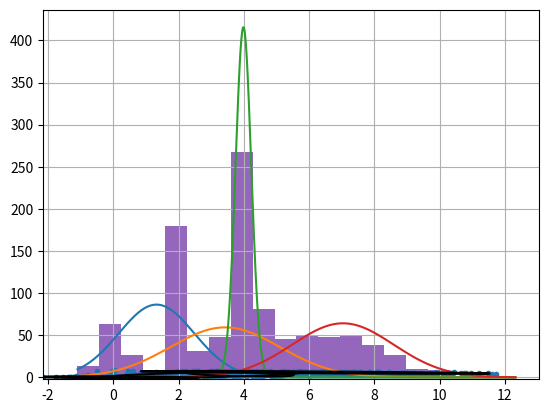

Recreate this plot in Python.
#!/usr/bin/env python3
"""Sample Expectation-Maximization Algorithm for n-dimensional multivariate normals
[redacted]
"""
from itertools import count
from typing import List, Sequence, Tuple, Optional

import matplotlib.cm as cm
import matplotlib.mlab as mlab
import matplotlib.pyplot as plt
import numpy as np
from scipy.stats import multivariate_normal


def make_data(ndim: int, ngrp: int, ns: Sequence[int], means: Optional[np.ndarray] = None, covs: Optional[np.ndarray] = None) -> np.ndarray:
    """Generate multivariate gaussian data of R^ndim, with group count ngrp
    
    Keyword Arguments:
        ndim {int} -- number of dimension of data
        ngrp {int} -- number of gaussian distribution
        ns {Sequence[int]} -- number of data to draw
    
    Returns:
        np.ndarray -- samples that are drawn
    """
    if means is None:
        means = [np.ones(ndim) * 2 * i for i in range(ngrp)]

    if covs is None:
        # Generate a positive semi-definite matrix, as covariance matrix
        vs = np.random.multivariate_normal(np.zeros(ndim), np.identity(ndim), size=(ngrp, ndim))
        vTs = np.swapaxes(vs, 1, 2)
        covs = vTs @ vs

    print("Ground truth parameters" + "=" * 50)
    for mean, cov, r in zip(means, covs, [n / sum(ns) for n in ns]):
        print("R:", r)
        print("Mean: ", mean)
        print("Covariance Mat: \n", cov)
        print()

    # sample data
    samples = []
    for i, (m, n) in enumerate(zip(means, ns)):
        samples_i = np.random.multivariate_normal(m, covs[i], size=n)
        samples.append(samples_i)
    data = np.concatenate(samples)
    return data.T


def make_prior(ndim: int, ngrp: int) -> Tuple[np.ndarray, np.ndarray, np.ndarray]:
    """Makes a prior
    
    Arguments:
        ndim {int} -- [description]
        ngrp {int} -- [description]
    
    Returns:
        Tuple[np.ndarray, np.ndarray, np.ndarray] -- mean, covariance matrix, r
            mean has shape of ngrp x ndim
            covariance matrix has shape of ngrp x ndim x ndim
            r has shape of ngrp
    """

    prior_means = np.arange(ngrp)[:, None] @ np.ones(ndim)[None, :]
    prior_covs = np.stack([np.identity(ndim),] * ngrp, axis=0)
    prior_r = np.ones(ngrp) / ngrp
    return prior_means, prior_covs, prior_r


def em_step(data: np.ndarray, prior_means: np.ndarray, prior_covs: np.ndarray, prior_r: np.ndarray
) -> Tuple[np.ndarray, np.ndarray, np.ndarray, float]:
    """EM main step.
    Note that this function returns likelihood is the likelihood of prior, due to calculation duplication.

    Arguments:
        data {np.ndarray} -- Data, of shape ndim x ndata
        prior_means {np.ndarray} -- Means, of shape ngrp x ndim
        prior_covs {np.ndarray} -- Covariance matrix, of shape ngrp x ndim x ndim
        prior_r {np.ndarray} -- Ratio of each group, of shape ngrp
    
    Returns:
        Tuple[np.ndarray, np.ndarray, np.ndarray, float] --
            post_means {np.ndarray} -- Means, of shape ngrp x ndim
            post_covs {np.ndarray} -- Covariance matrix, of shape ngrp x ndim x ndim
            post_rs {np.ndarray} -- Ratio of each group, of shape ngrp
            prior_likelihood -- side product of em
    """
    # constants
    ngrp1, ndim1 = prior_means.shape
    ngrp2, ndim2, ndim3 = prior_covs.shape
    ngrp3, = prior_r.shape
    ndim4, ndata = data.shape

    assert ngrp1 == ngrp2 == ngrp3, "Failed test : {} == {} == {}".format(ngrp1, ngrp2, ngrp3)
    assert ndim1 == ndim2 == ndim3 == ndim4, "Failed test : {} == {} == {} == {}".format(ndim1, ndim2, ndim3, ndim4)
    ndim = ndim1
    ngrp = ngrp1

    distribs = [multivariate_normal(mean, cov) for mean, cov in zip(prior_means, prior_covs)]

    # P( x | C_i ), probability of the data given that it follows cluster with C_i
    p_x_ci = np.array([d.pdf(data.T) for d in distribs])
    prior_likelihood = np.log((prior_r[:, None] * p_x_ci).sum(axis=-1)).sum()

    # probability of the data x belonging to cluster i
    r = p_x_ci * prior_r[:, None]
    r_xwise = r / r.sum(axis=0)[None, :]  # normalize along C_i

    # expected number of data belonging to cluster c_i
    ns = r_xwise.sum(axis=1)

    # updating params
    ## mean
    ## index denotes i_grp, i_dim
    post_means = (r_xwise[:, None, :] * data[None, ...]).sum(axis=-1) / ns[:, None]

    ## covariance matrix
    ## devs[i] denotes deviation on i'th cluster's mean
    ## dev[i, j, k] denotes deviation of j'th axis component of k'th data, with respect to i'th cluster's mean
    devs = (data[None, ...] - post_means[..., None])
    post_covs = (r_xwise[:, None, :] * devs) @ (np.swapaxes(devs, 1, 2)) / ns[:, None, None]

    return post_means, post_covs, (ns / ns.sum()), prior_likelihood


def draw(data: np.ndarray, means: np.ndarray, cov: np.ndarray, rs: np.ndarray) -> None:
    if data.shape[0] == 1:
        _draw1d(data, means, cov, rs)
    elif data.shape[0] == 2:
        _draw2d(data, means, cov, rs)
    else:
        raise NotImplementedError("Visualization not supported for ndim >= 3")
    plt.grid(True)
    plt.draw()

def _draw1d(data: np.ndarray, means: np.ndarray, covs: np.ndarray, rs: np.ndarray) -> None:
    """Draw 1 dimensional multivariate normal distribution"""
    ndata = data.shape[-1]
    nx = 1000
    min_x, max_x = data.min(), data.max()
    for mean, stdev, r in zip(means, covs.flatten(), rs):
        x = np.linspace(min_x, max_x, nx)
        plt.plot(x, r * ndata * multivariate_normal.pdf(x, mean, stdev))
    plt.hist(data[0], bins='auto')


def _draw2d(data: np.ndarray, means: np.ndarray, covs: np.ndarray, rs: np.ndarray) -> None:
    """Draw 2 dimensional multivariate normal distribution"""
    ndata = data.shape[-1]
    plt.scatter(data[0, :], data[1, :], marker='.')

    nx = 1000
    ny = 1000
    x = np.linspace(data[0].min(), data[0].max(), nx)
    y = np.linspace(data[1].min(), data[1].max(), ny)
    xv, yv = np.meshgrid(x, y, sparse=False)
    for i_grp, (mean, cov) in enumerate(zip(means, covs)):
        distrib = multivariate_normal(mean, cov)
        xys = np.dstack((xv, yv))
        z = distrib.pdf(xys)
        CS = plt.contour(xv, yv, z, 6,
            colors='k',  # negative contours will be dashed by default
            levels=[1e-2,]
        )


def main(ndim: int, ngrp: int) -> None:
    """Main entry of program"""
    # Prepare sample data
    data = make_data(ndim, ngrp, [100 * (i+1) for i in range(ngrp)])

    # Prepare priors
    prior_means, prior_covs, rs = make_prior(ndim, ngrp)

    # Thresholding setup
    lh_delta = 1000
    lh_last = - np.inf

    # EM loop
    for i in count():
        post_means, post_covs, post_rs, prior_lh = em_step(data, prior_means, prior_covs, rs)
        prior_means = post_means
        prior_covs = post_covs
        lh_delta = prior_lh - lh_last
        lh_last = prior_lh

        print("loop #{:0>2}, lh:{:.6f}".format(i, lh_last))
        if i >= 3 and lh_delta < 1e-6:
            break
    draw(data, post_means, post_covs, rs)
    plt.show(block=True)


if __name__ == "__main__":
    main(ndim=1, ngrp=4)
    main(ndim=2, ngrp=4)
